Run: headless pygame with SDL's dummy video driver; simulated clock (each Clock.tick advances the game by its frame time, no real sleeping); random seed 0; keys injected as events and as key.get_pressed() state; mouse plan: one left click at the window centre at the start of phase 2, then a move to the lower-right quarter at the start of phase 3.
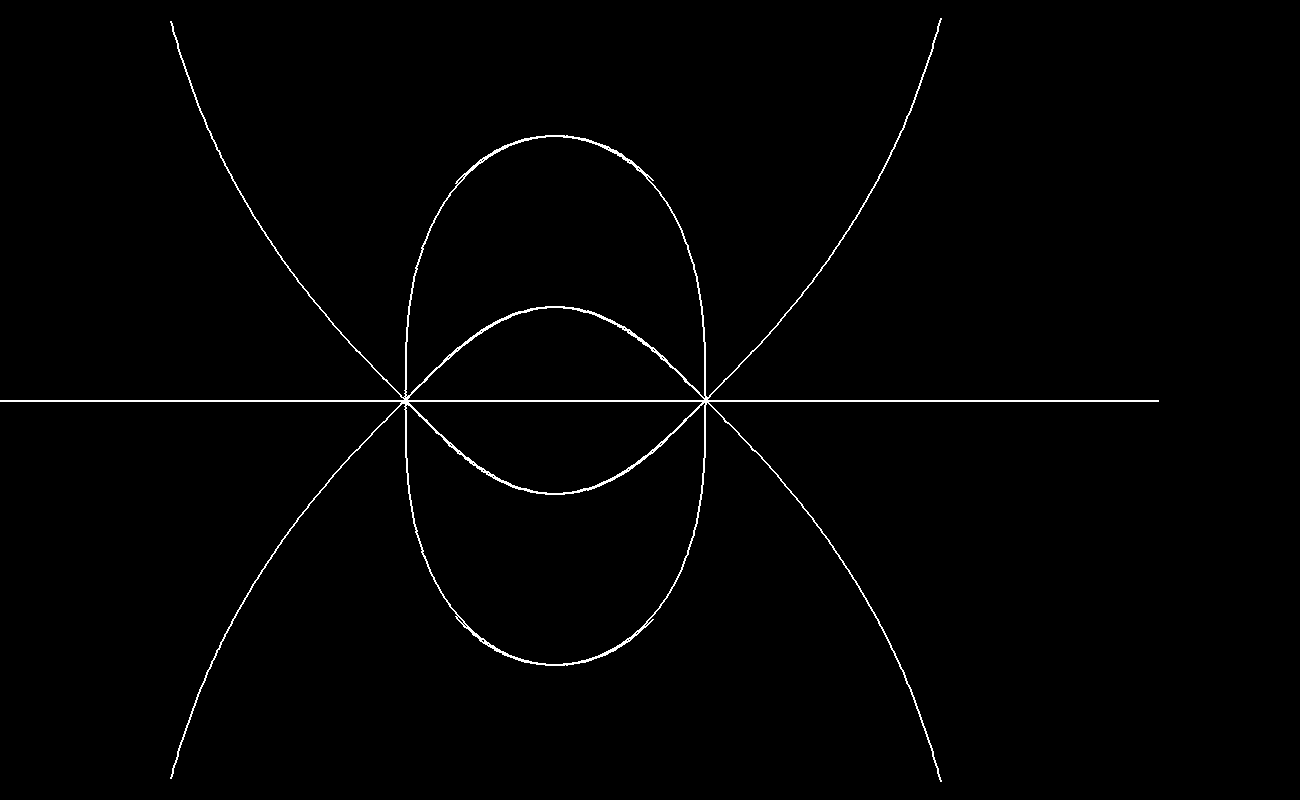
Frame 1 of 4 · flips 1–60 · no input
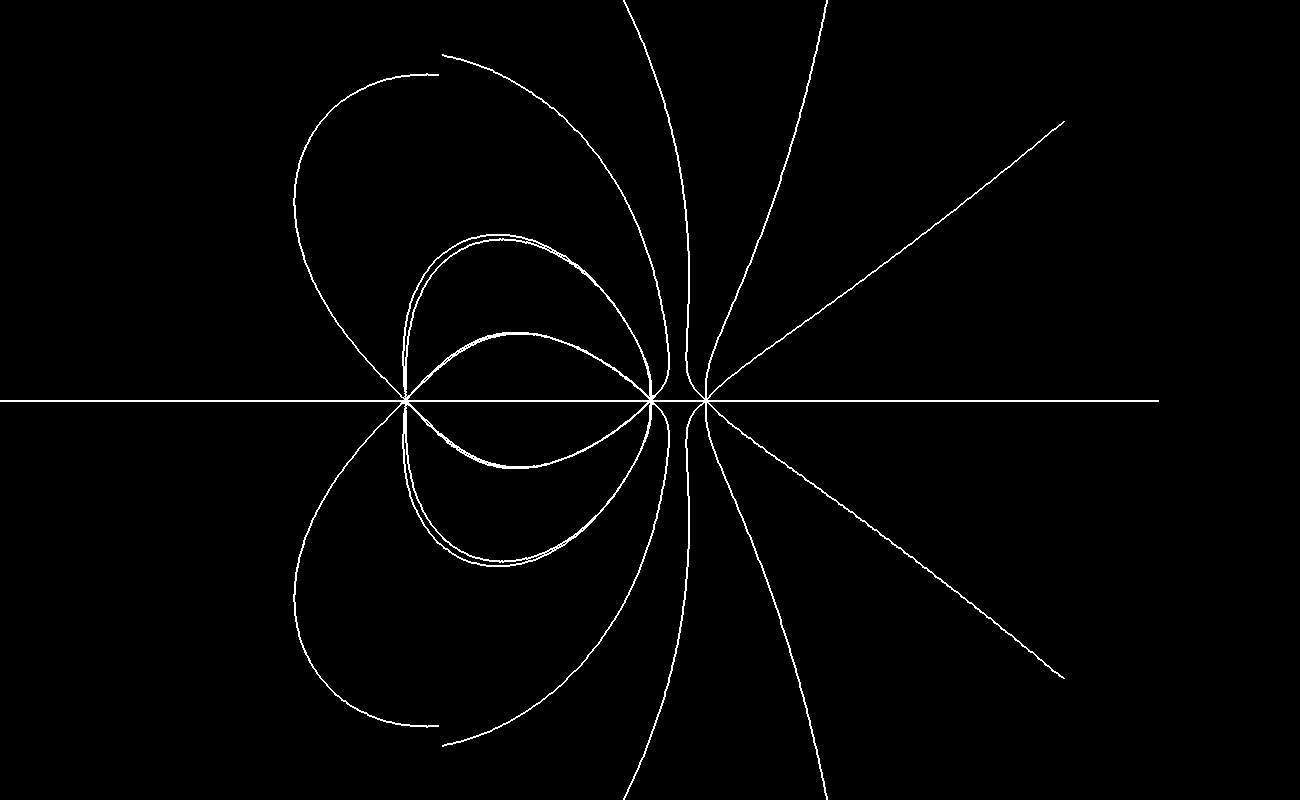
Frame 2 of 4 · flips 61–180 · clicked the window centre · tapped SPACE, RETURN · held RIGHT (→), D
Frame 3 of 4 · flips 181–300 · moved the mouse to the lower-right quarter · held DOWN (↓), S · screen same as frame 1, image omitted
Frame 4 of 4 · flips 301–420 · held LEFT (←), A, UP (↑), W · screen unchanged from frame 3, image omitted

The pygame program that drew these frames:

import math
import pygame

class ChargedObject():
    def __init__(self,charge,pozition):
        self.charge=charge
        self.pozition=pozition
    def getSides(self):
        loc=self.pozition
        x=3
        return [[loc[0]-x,loc[1]-x],[loc[0],loc[1]-x],[loc[0]+x,loc[1]-x],[loc[0]-x,loc[1]],[loc[0]+x,loc[1]],[loc[0]-x,loc[1]+x],[loc[0],loc[1]+x],[loc[0]+x,loc[1]+x]] 

class Vector():
    def __init__(self,i,j,location):
        self.i=i
        self.j=j
        self.location=location
    def add(self,vector):
        self.i += vector.i
        self.j += vector.j    
    def getVisual(self):
        start=self.location
        end=[start[0]+self.i,start[1]+self.j]
        return (start,end)
    def format(self):
        magnitude=math.sqrt(self.i**2+self.j**2)  
        self.i=self.i*(3/magnitude)
        self.j=self.j*(3/magnitude)    
            

class Charger():

    ke=15000

    def getVector(charged,point):
        distance=Charger.calculateDistance(charged,point)
        if(distance==0):
            return Vector(0,0,point)
        magnitude=Charger.getMagnitude(charged,distance)
        ivector=magnitude*((point[0]-charged.pozition[0])/distance)
        jvector=magnitude*((-charged.pozition[1]+point[1])/distance)
        return Vector(ivector,jvector,point)
      
    def getMagnitude(charged,distance):
        return Charger.ke*charged.charge/distance**2

    def calculateDistance(charged,point):
        return math.sqrt((charged.pozition[0]-point[0])**2+(charged.pozition[1]-point[1])**2)

    def getSumVector(chargedList,pozition):
        vector = Vector(0,0,pozition)
        for i in chargedList:
            vector.add(Charger.getVector(i,pozition))
        vector.format()    
        return vector

    def calculateField(x,y,chargeList):
        vectorList=[]
        for i in chargeList:
            for i2 in i.getSides():
                vectorList.append(Vector(i2[0]-i.pozition[0],i2[1]-i.pozition[1],i.pozition))
                x1=i2[0]
                y1=i2[1]
                for i3 in range(150):
                    vector = Charger.getSumVector(chargeList,[x1,y1])
                    if(i.charge>0):      
                        x1=vector.i+vector.location[0]
                        y1=vector.j+vector.location[1]
                    else:
                        x1=-vector.i+vector.location[0]
                        y1=-vector.j+vector.location[1]            
                    vectorList.append(vector)
        return vectorList

class Printer():

    def printVectors(screen,vectorList):
        for i in vectorList:
            line=i.getVisual()
            pygame.draw.line(screen,(255,255,255),line[0],line[1],2)
            
def main():
    pygame.init()
    x=1300
    y=800
    screen=pygame.display.set_mode((x,y))
    clock = pygame.time.Clock()
    run=True

    COList=[]
    COList.append(ChargedObject(1,[705,400]))
    COList.append(ChargedObject(-1,[405,400]))

    pressing=False
    while run:
        clock.tick(30)
        screen.fill((0,0,0))
        for event in pygame.event.get():
            if event.type == pygame.QUIT:
                run = False
            if event.type==pygame.MOUSEBUTTONDOWN or pressing:
                if pressing and len(COList)>2:
                    COList.pop() 
                if pygame.mouse.get_pressed()[0]:
                    COList.append(ChargedObject(1,pygame.mouse.get_pos())) 
                elif pygame.mouse.get_pressed()[2]:
                    COList.append(ChargedObject(-1,pygame.mouse.get_pos()))    
                pressing=True    
            elif event.type==pygame.MOUSEBUTTONUP:
                pressing=False
                COList.pop()     
            keys = pygame.key.get_pressed()
        vectorList=Charger.calculateField(x,y,COList)
        Printer.printVectors(screen,vectorList)
        pygame.display.update() 

if __name__=="__main__":
    main()
